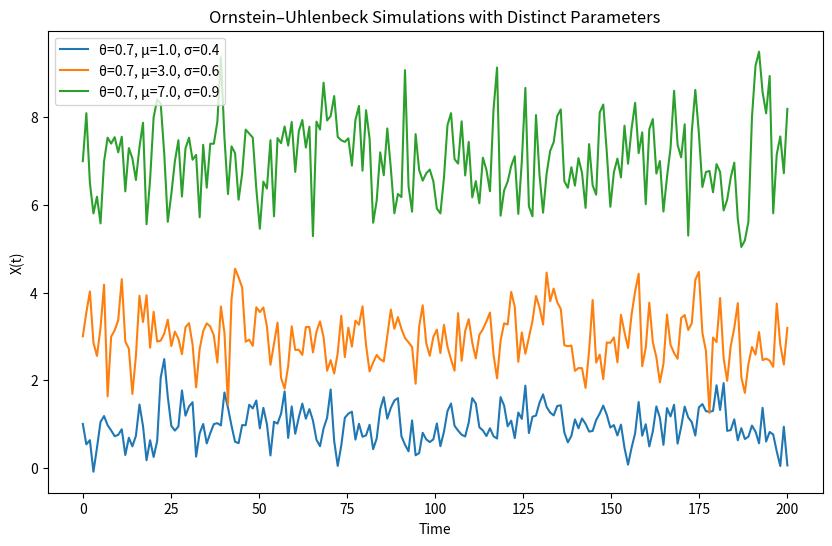

The matplotlib source for this figure:
import numpy as np
import matplotlib.pyplot as plt

# Seed for reproducibility
np.random.seed(2341)

# OU simulation via Euler-Maruyama
def simulate_ou(theta, mu, sigma, X0, T, dt):
    N = int(T / dt)
    t = np.linspace(0, T, N)
    X = np.zeros(N)
    X[0] = X0
    increments = np.sqrt(dt) * np.random.normal(size=N-1)
    for i in range(1, N):
        X[i] = X[i-1] + theta * (mu - X[i-1]) * dt + sigma * increments[i-1]
    return t, X

# Common simulation settings
T = 200
dt = 1

# Parameter sets: (theta, mu, sigma, X0)
param_sets = [
    (0.7, 1.0, 0.4, 1.0),
    (0.7, 3.0, 0.6, 3.0),
    (0.7, 7.0, 0.9, 7.0),
]

plt.figure(figsize=(10, 6))
for theta_i, mu_i, sigma_i, X0_i in param_sets:
    t, X = simulate_ou(theta_i, mu_i, sigma_i, X0_i, T, dt)
    plt.plot(t, X, label=f"θ={theta_i}, μ={mu_i}, σ={sigma_i}")


plt.title("Ornstein–Uhlenbeck Simulations with Distinct Parameters")
plt.xlabel("Time")
plt.ylabel("X(t)")
plt.legend(loc="upper left")
plt.show()
